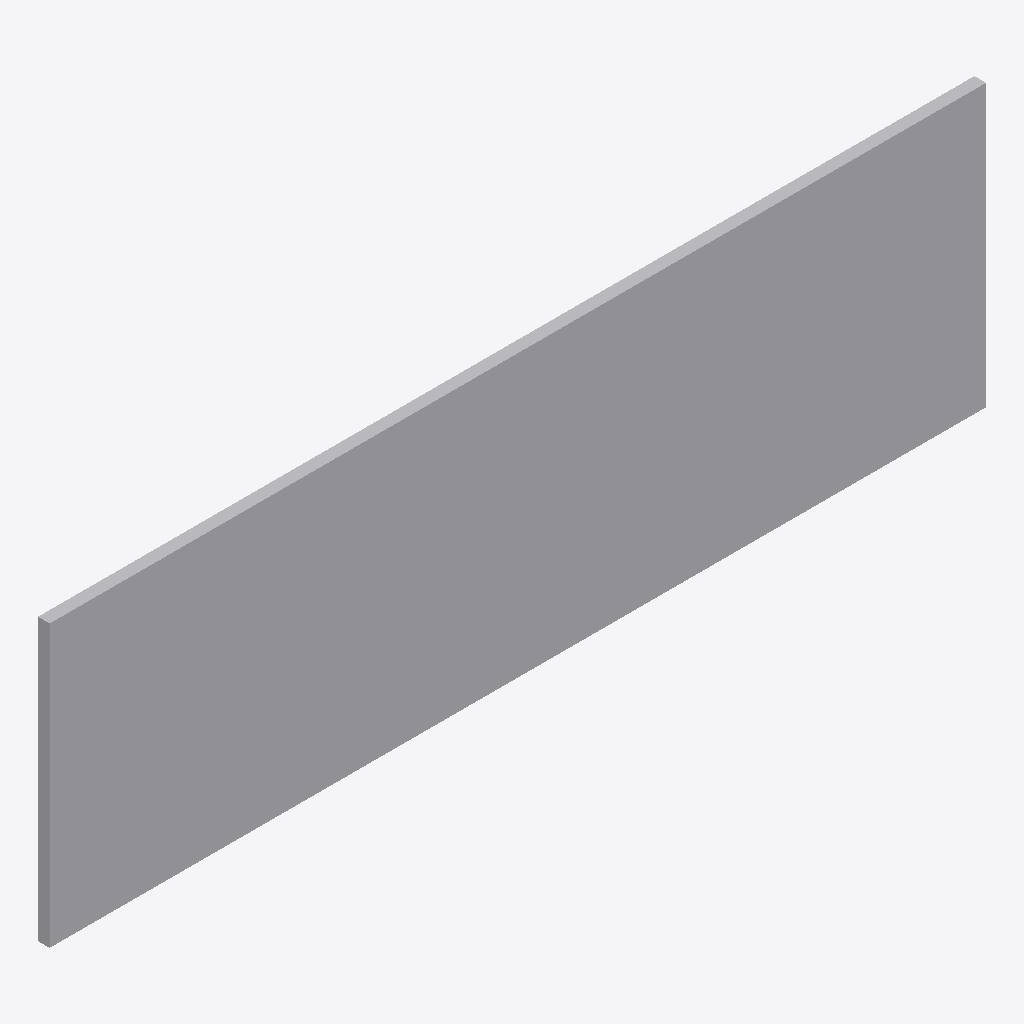
Isometric view of an IFC building model (IFC-SPF (STEP), schema IFC4, length unit metre), seen from the south-west, elements coloured by IFC class: 1 other element (light grey).
Extent 4.0 m × 0.1 m × 1.2 m (x, y, z). Storeys (1): EG at 0.00 m. Elements (1): 1 IfcFurniture.

HEADER;
FILE_DESCRIPTION(('ViewDefinition[DesignTransferView]'),'2;1');
FILE_NAME('/dev/null','2026-11-18T07:31:32+01:00',(''),(''),'IfcOpenShell 0.8.5','IfcOpenShell 0.8.5','Nobody');
FILE_SCHEMA(('IFC4'));
ENDSEC;
DATA;
#6=IFCPROJECT('0XX9aGbZLEXuAw40UINDUU',#5,'preview-wandtafel',$,$,$,$,(#15),#10);
#18=IFCSITE('3R1JNV1mz5pu7rfH5xplpD',#17,'Site',$,$,#29,$,$,$,$,$,$,$,$);
#20=IFCBUILDING('0E3En1vQ9DHQcQZeDCpcoQ',#19,'Building',$,$,#34,$,$,$,$,$,$);
#36=IFCBUILDINGSTOREY('2X2hkaT_191guEQxRal98T',#35,'EG',$,$,#43,$,$,$,0.0);
#58=IFCFURNITURE('3U_aTVry1FKuHhaB980FyP',#57,'Wandtafel',$,'Einbaumöbel',#72,#65,$,.USERDEFINED.);
ENDSEC;
